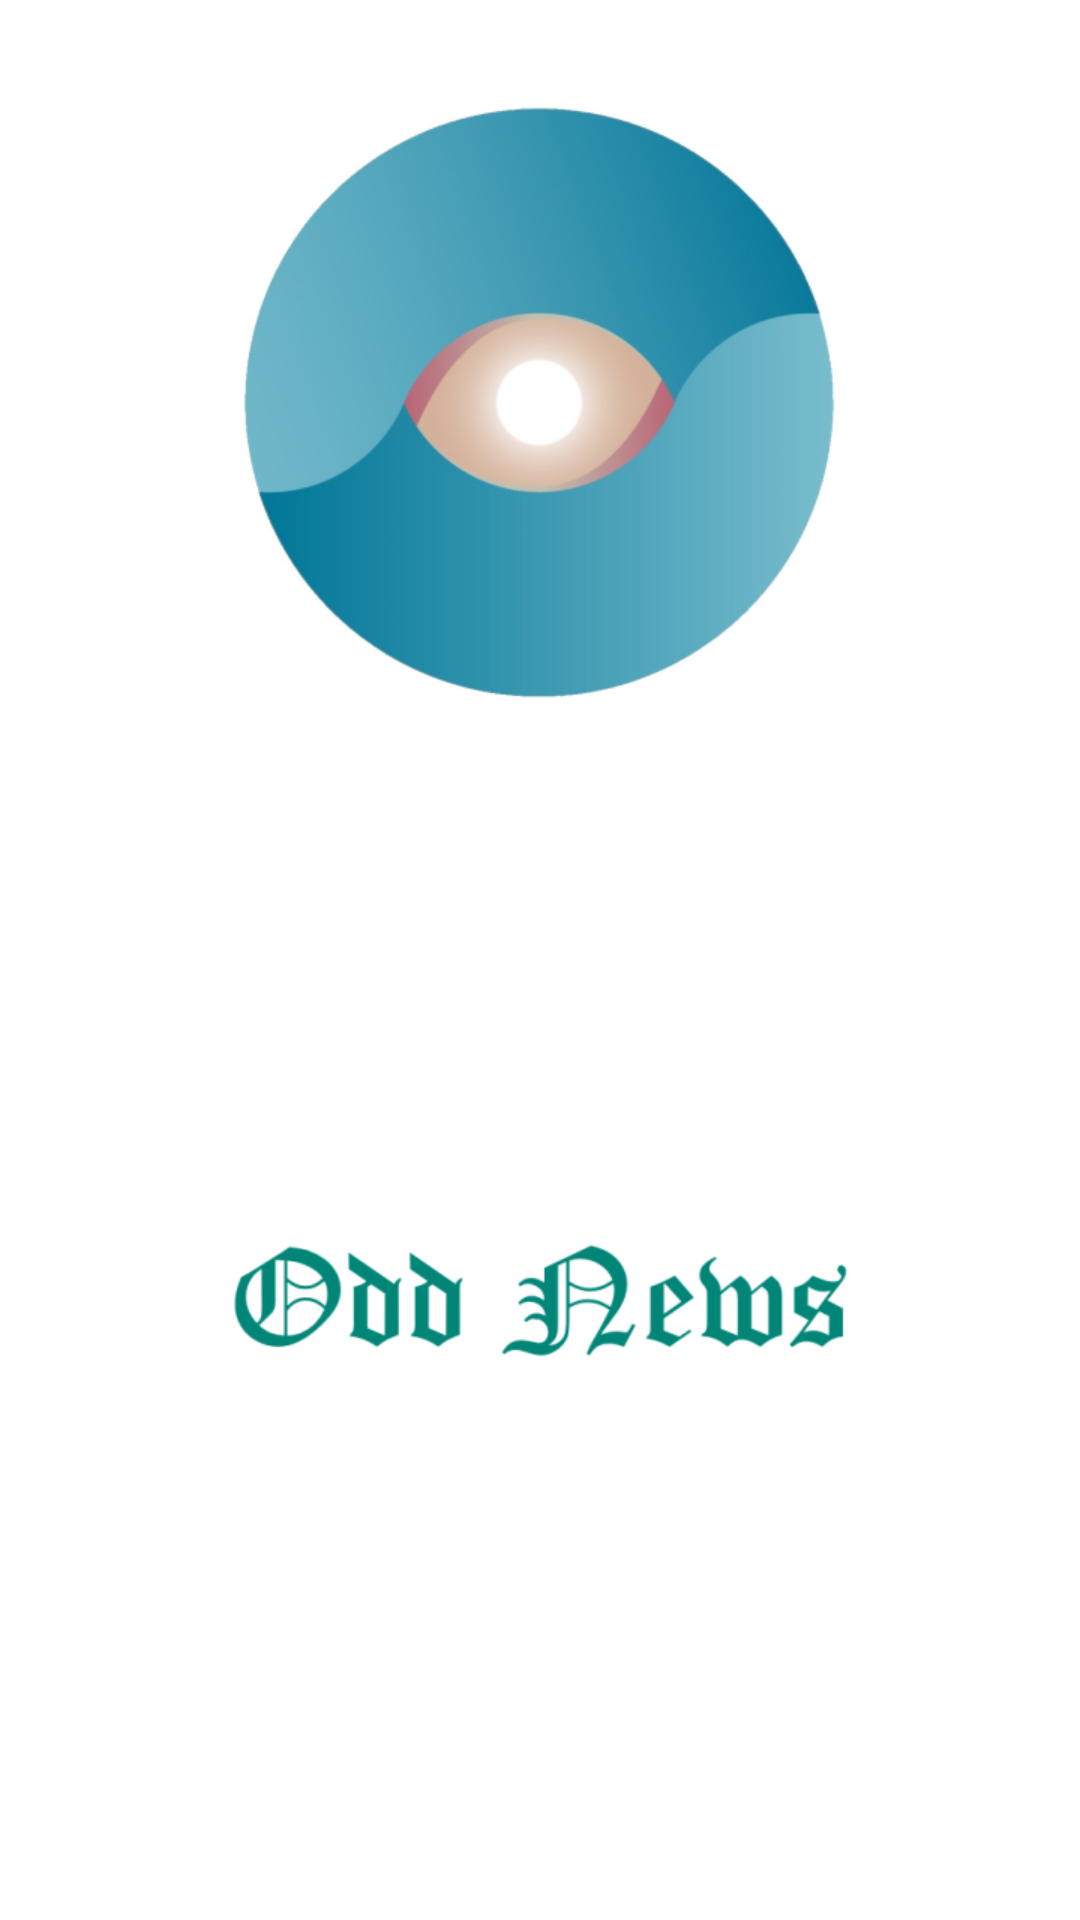

Write the Android layout XML for this screen, with the resource values it uses.
<!-- AndroidManifest.xml: application theme AppTheme.NoActionBar -->
<!-- res/layout/welcome.xml -->
<?xml version="1.0" encoding="utf-8"?>
<RelativeLayout
    android:layout_width="match_parent"
    android:layout_height="match_parent"
    android:orientation="vertical"
    xmlns:android="http://schemas.android.com/apk/res/android" >

    <ImageView
        android:layout_width="match_parent"
        android:layout_height="match_parent"
        android:scaleType="fitXY"
        android:src="@mipmap/screen"/>

</RelativeLayout>
<!-- resources referenced by this layout -->
<resources>
  <!-- mipmap screen: png bitmap (mipmap-xhdpi, 97181 bytes) -->
  <style name="AppTheme.NoActionBar">
          <item name="windowActionBar">false</item>
          <item name="windowNoTitle">true</item>
      </style>
</resources>
